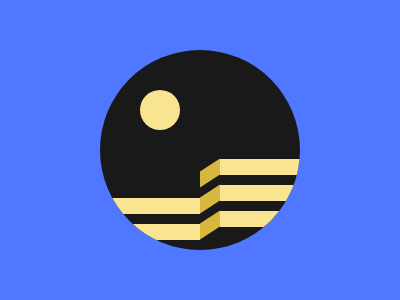

Give the HTML and CSS whose rendering is this image.

<div class="circle">
  <div class="moon"></div>
  <div class="shape"></div>
  <div class="rect r1"></div>
  <div class="rect r2"></div>
  <div class="rect r3"></div>
  <div class="rect r4"></div>
  <div class="rect r5"></div>
  <div class="slant"></div>
  <div class="slant s1"></div>
  <div class="slant s2"></div>
</div>

<style>
  body {
    background-color: #4f77ff;
    position: relative;
  }
  .circle {
    position: relative;
    margin: 50px 92px;
    border-radius: 50%;
    width: 200px;
    height: 200px;
    background-color: #191919;
    overflow: hidden;
  }
  .moon {
    position: absolute;
    margin-left: 40px;
    margin-top: 40px;
    border-radius: 50%;
    width: 40px;
    height: 40px;
    background-color: #f9e492;
  }
  .slant {
    position: absolute;
    margin: 115px 100px;
    width: 20px;
    height: 16px;
    background-color: #d6b73f;
    transform: skew(0deg, -33deg);
  }
  .s1 {
    margin: 141px 100px;
  }
  .s2 {
    margin: 167px 100px;
  }
  .rect {
    position: absolute;
    margin: 122px 0px;
    width: 100px;
    height: 16px;
    background-color: #f9e492;
  }
  .r1 {
    margin: 148px 0px;
  }
  .r2 {
    margin: 174px 0px;
  }
  .r3 {
    margin: 109px 120px;
  }
  .r4 {
    margin: 135px 120px;
  }
  .r5 {
    margin: 161px 120px;
  }
</style>
